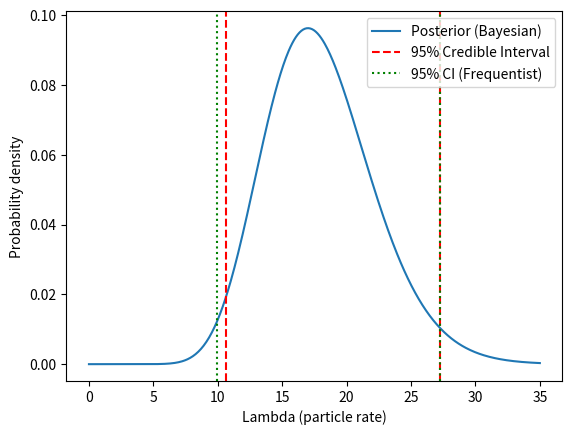

Reproduce this figure in Python. (Note: this script raises an exception after producing the figure.)
import numpy as np
from scipy.stats import chi2, gamma
import matplotlib.pyplot as plt

# Observed data
n_obs = 17
alpha = 0.05

# -------------------------------
# Frequentist 95% Confidence Interval
# -------------------------------
ci_lower = 0.5 * chi2.ppf(alpha/2, 2*n_obs)
ci_upper = 0.5 * chi2.ppf(1-alpha/2, 2*(n_obs+1))
print(f"Frequentist 95% CI: [{ci_lower:.2f}, {ci_upper:.2f}]")

# -------------------------------
# Bayesian 95% Credible Interval
# -------------------------------
# Posterior is Gamma(n+1, 1)
posterior = gamma(a=n_obs+1, scale=1.0)
bayes_lower = posterior.ppf(alpha/2)
bayes_upper = posterior.ppf(1-alpha/2)
print(f"Bayesian 95% Credible Interval: [{bayes_lower:.2f}, {bayes_upper:.2f}]")

# -------------------------------
# Plotting the posterior
# -------------------------------
lambda_vals = np.linspace(0, 35, 500)
posterior_pdf = posterior.pdf(lambda_vals)

plt.plot(lambda_vals, posterior_pdf, label='Posterior (Bayesian)')
plt.axvline(bayes_lower, color='red', linestyle='--', label='95% Credible Interval')
plt.axvline(bayes_upper, color='red', linestyle='--')
plt.axvline(ci_lower, color='green', linestyle=':', label='95% CI (Frequentist)')
plt.axvline(ci_upper, color='green', linestyle=':')
plt.xlabel('Lambda (particle rate)')
plt.ylabel('Probability density')
plt.legend()
plt.show()

import numpy as np
import matplotlib.pyplot as plt
from scipy.stats import chi2, gamma
import ipywidgets as widgets
from IPython.display import display

alpha = 0.05  # 95% interval

def plot_intervals(n_obs):
    # Frequentist 95% Confidence Interval
    ci_lower = 0.5 * chi2.ppf(alpha/2, 2*n_obs)
    ci_upper = 0.5 * chi2.ppf(1-alpha/2, 2*(n_obs+1))

    # Bayesian 95% Credible Interval (flat prior)
    posterior = gamma(a=n_obs+1, scale=1.0)
    bayes_lower = posterior.ppf(alpha/2)
    bayes_upper = posterior.ppf(1-alpha/2)

    print(f"Observed counts: {n_obs}")
    print(f"Frequentist 95% CI: [{ci_lower:.2f}, {ci_upper:.2f}]")
    print(f"Bayesian 95% Credible Interval: [{bayes_lower:.2f}, {bayes_upper:.2f}]")

    # Plot posterior
    lambda_vals = np.linspace(0, max(ci_upper, bayes_upper)+5, 500)
    posterior_pdf = posterior.pdf(lambda_vals)

    plt.figure(figsize=(10,5))
    plt.plot(lambda_vals, posterior_pdf, label='Posterior (Bayesian)')

    # Bayesian CI
    plt.axvline(bayes_lower, color='red', linestyle='--', label='Bayesian 95% CI')
    plt.axvline(bayes_upper, color='red', linestyle='--')

    # Frequentist CI
    plt.axvline(ci_lower, color='green', linestyle=':', label='Frequentist 95% CI')
    plt.axvline(ci_upper, color='green', linestyle=':')

    plt.xlabel('Lambda (particle rate)')
    plt.ylabel('Probability density')
    plt.title(f'CI vs Credible Interval for n={n_obs} observed events')
    plt.legend()
    plt.show()

# Interactive slider
n_slider = widgets.IntSlider(value=17, min=0, max=50, step=1, description='Observed n:')
widgets.interact(plot_intervals, n_obs=n_slider)